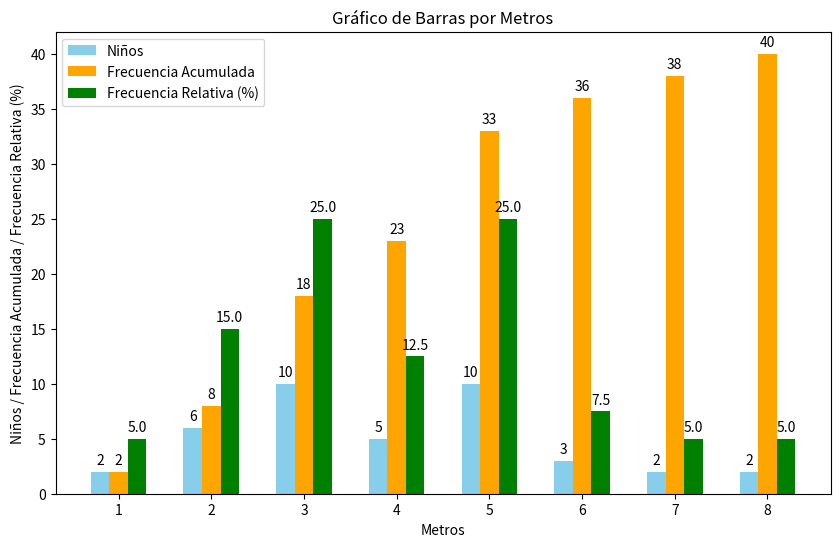

This chart was generated by the following Python code:
import pandas as pd
import matplotlib.pyplot as plt


metros = []
ninnos = [2, 6, 10, 5, 10, 3, 2, 2]
tabla_registros = []


for i in range(1, 9):
    metros.append(i)

for metro, ninnos in zip(metros, ninnos):
    tabla_registros.extend([metro] * ninnos)

# Crear el DataFrame de la tabla de frecuencia
df_tabla_frecuencia = pd.DataFrame(tabla_registros, columns=['Metros'])

# Contar la frecuencia de cada metro y agregarlo como una columna
df_tabla_frecuencia['Niños'] = df_tabla_frecuencia.groupby('Metros')['Metros'].transform('count')

# Eliminar las filas duplicadas para obtener la tabla de frecuencia única
df_tabla_frecuencia = df_tabla_frecuencia.drop_duplicates().reset_index(drop=True)

print(df_tabla_frecuencia)



import pandas as pd
import matplotlib.pyplot as plt
import numpy as np

cantidad_ninnos = len(tabla_registros)

df_tabla_frecuencia['Frecuencia Relativa'] =  df_tabla_frecuencia['Niños'] / cantidad_ninnos * 100
df_tabla_frecuencia['Frecuencia Acumulada'] = df_tabla_frecuencia['Niños'].cumsum()


fig, ax = plt.subplots(figsize=(10, 6))


bar_width = 0.2
index = np.arange(len(df_tabla_frecuencia['Metros']))


barra_nino = ax.bar(index - bar_width, df_tabla_frecuencia['Niños'], bar_width, label='Niños', color='skyblue')
barra_f_acumulada = ax.bar(index, df_tabla_frecuencia['Frecuencia Acumulada'], bar_width, label='Frecuencia Acumulada', color='orange')
barra_f_relativa = ax.bar(index + bar_width, df_tabla_frecuencia['Frecuencia Relativa'], bar_width, label='Frecuencia Relativa (%)', color='green')


ax.set_xlabel('Metros')
ax.set_ylabel('Niños / Frecuencia Acumulada / Frecuencia Relativa (%)')
ax.set_title('Gráfico de Barras por Metros')
ax.set_xticks(index)
ax.set_xticklabels(df_tabla_frecuencia['Metros'])
ax.legend()

def autolabel(barra):
    for i in barra:
        height = i.get_height()
        ax.annotate('{}'.format(height),
                    xy=(i.get_x() + i.get_width() / 2, height),
                    xytext=(0, 3),  
                    textcoords="offset points",
                    ha='center', va='bottom')

autolabel(barra_nino)
autolabel(barra_f_acumulada)
autolabel(barra_f_relativa)


plt.show()


mediana_metros_ninos = np.median(tabla_registros)
media_aritmetica_metros_ninos = np.mean(tabla_registros)

para_moda = pd.Series(tabla_registros)
moda = para_moda.mode()
moda1 = moda[0]
moda2 = moda[1]

para_cuartiles = np.array(tabla_registros)
q1 = np.percentile(para_cuartiles, 25)
q2 = np.percentile(para_cuartiles, 50)
q3 = np.percentile(para_cuartiles, 75)

print(' Medidas de Tendencia Central '.center(85, '='))

print('_' * 85)
print("{:^10} {:^19} {:^12} {:^14} {:^14} {:^14}".format('Mediana', 'Media Aritmética', 'Moda (2)', 'Cuartil 1', 'Cuartil 2', 'Cuartil 3'))
print("{:^10} {:^19} {:^6} {:^6} {:^14} {:^14} {:^14}".format(mediana_metros_ninos, media_aritmetica_metros_ninos, moda1, moda2, q1, q2, q3))



varianza_metros_ninos = round(para_moda.var(), 6)
desv_std = round(para_moda.std(),  6)


print(' Medidas de Dispersión '. center(50, '='))
print('_' * 50)
print('{:^25} {:^25}'.format(' Varianza ', 'Desviación Estandar'))
print('{:^25} {:^25}'.format(varianza_metros_ninos, desv_std))



# Usando el teorema de Chebyshev, estableceremos 2 desviaciones standar en k segun formula (1 - 1/k**2) = 0.75
k = 2


limite_inferior = media_aritmetica_metros_ninos - k * desv_std
limite_superior = media_aritmetica_metros_ninos + k * desv_std

print(f'Según los datos calculados media aritmética igual a {media_aritmetica_metros_ninos} y desviación estándar igual a {desv_std} y usando el teorema de Chebyshev para calcular los limites inferiores y superiores del rango del 75% de los registros')
print(f'Límite inferior (k={k}): {limite_inferior}')
print(f'Limite superior (k={k}): {limite_superior}')



